Run: headless pygame with SDL's dummy video driver; simulated clock (each Clock.tick advances the game by its frame time, no real sleeping); random seed 0; keys injected as events and as key.get_pressed() state; no mouse input.
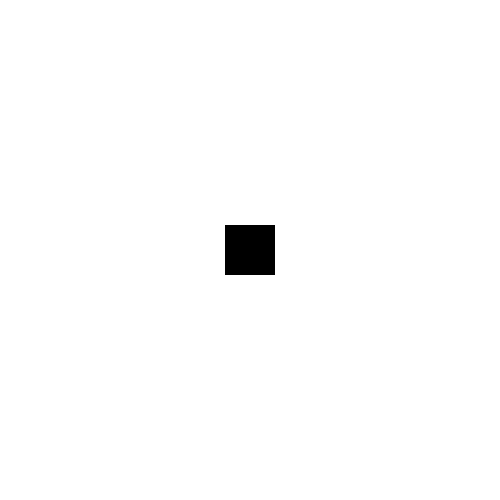
Frame 1 of 2 · flips 1–60 · no input
Frame 2 of 2 · flips 61–180 · tapped SPACE, RETURN · held RIGHT (→), D (game ended) · screen unchanged from frame 1, image omitted

The pygame program that drew these frames:

import pygame

pygame.init()
screen_width = 500
screen_height = 500
screen = pygame.display.set_mode((screen_width, screen_height))
pygame.display.set_caption('Flying Enemy Territory')

def event_handler():
    for event in pygame.event.get():
        if event.type == pygame.QUIT or (
            event.type == pygame.KEYDOWN and (
                event.type == pygame.K_ESCAPE or pygame.K_q
            )):
            pygame.quit()
            quit()

while True:
    screen.fill((255, 255, 255))
    surf = pygame.Surface((50, 50))
    surf.fill((0, 0, 0))
    rect = surf.get_rect()
    
    surf_center =(
        (screen_width - surf.get_width())/2,
        (screen_height - surf.get_width())/2
    )
    screen.blit(surf, surf_center)

    event_handler()
    pygame.display.update()
